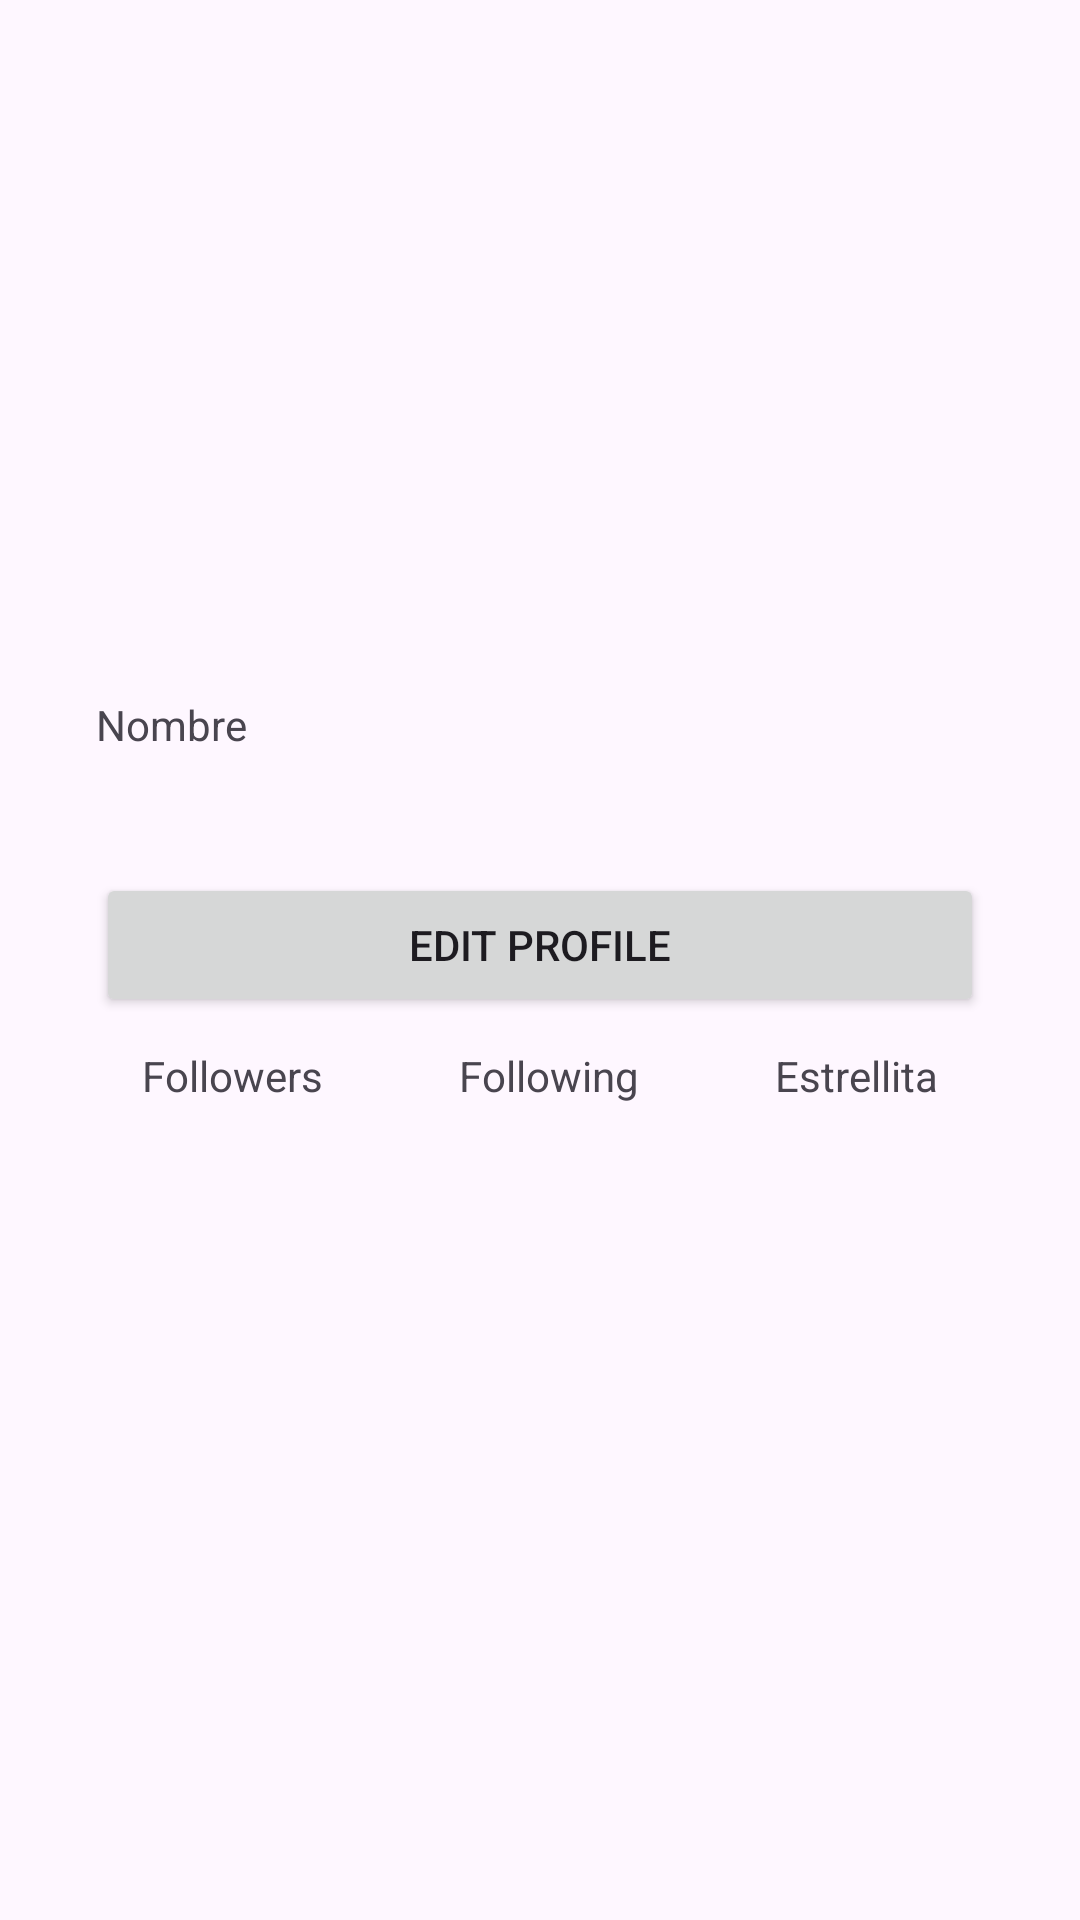

Write the Android layout XML for this screen, with the resource values it uses.
<!-- AndroidManifest.xml: application theme Theme.Dragonball -->
<!-- res/layout/constraint_layout.xml -->
<?xml version="1.0" encoding="utf-8"?>
<androidx.constraintlayout.widget.ConstraintLayout xmlns:android="http://schemas.android.com/apk/res/android"
    xmlns:app="http://schemas.android.com/apk/res-auto"
    android:layout_width="match_parent"
    android:layout_height="match_parent"
    android:padding="12dp">

    <ImageView
        android:id="@+id/imageProfile"
        android:layout_width="200dp"
        android:layout_height="200dp"
        android:contentDescription="@string/ball_dragon"
        android:src="@mipmap/ball"
        app:layout_constraintTop_toTopOf="parent"
        app:layout_constraintStart_toStartOf="parent"
        app:layout_constraintEnd_toEndOf="parent"
       />

    <TextView
        android:id="@+id/textName"
        android:layout_width="wrap_content"
        android:layout_height="wrap_content"
        android:text="@string/nombre"
        android:padding="20dp"
        app:layout_constraintTop_toBottomOf="@id/imageProfile"
        app:layout_constraintStart_toStartOf="parent"/>

    <androidx.appcompat.widget.AppCompatButton
        android:id="@+id/btnEditProfile"
        android:layout_width="0dp"
        android:layout_height="wrap_content"
        android:text="@string/edit_profile"
        android:layout_margin="20dp"
        app:layout_constraintTop_toBottomOf="@id/textName"
        app:layout_constraintStart_toStartOf="parent"
        app:layout_constraintEnd_toEndOf="parent"/>

    <TextView
        android:id="@+id/textFollowers"
        android:layout_width="wrap_content"
        android:layout_height="wrap_content"
        android:text="@string/followers"
        android:padding="10dp"
        app:layout_constraintTop_toBottomOf="@id/btnEditProfile"
        app:layout_constraintStart_toStartOf="parent"
        app:layout_constraintEnd_toStartOf="@id/textFollowing"/>

    <TextView
        android:id="@+id/textFollowing"
        android:layout_width="wrap_content"
        android:layout_height="wrap_content"
        android:text="@string/following"
        android:padding="10dp"
        app:layout_constraintTop_toBottomOf="@id/btnEditProfile"
        app:layout_constraintStart_toEndOf="@id/textFollowers"
        app:layout_constraintEnd_toStartOf="@id/textStars"/>

    <TextView
        android:id="@+id/textStars"
        android:layout_width="wrap_content"
        android:layout_height="wrap_content"
        android:text="@string/estrellita"
        android:padding="10dp"
        app:layout_constraintTop_toBottomOf="@id/btnEditProfile"
        app:layout_constraintStart_toEndOf="@id/textFollowing"
        app:layout_constraintEnd_toEndOf="parent"/>


</androidx.constraintlayout.widget.ConstraintLayout>
<!-- resources referenced by this layout -->
<resources>
  <string name="ball_dragon">ball dragon</string>
  <string name="edit_profile">Edit Profile</string>
  <string name="estrellita">Estrellita</string>
  <string name="followers">Followers</string>
  <string name="following">Following</string>
  <string name="nombre">Nombre</string>
  <style name="Theme.Dragonball" parent="Base.Theme.Dragonball" />
  <style name="Base.Theme.Dragonball" parent="Theme.Material3.DayNight.NoActionBar">
  
          
          <item name="colorPrimary">@color/blueTheme</item>
  
          
          <item name="colorOnPrimary">@android:color/white</item>
  
          
          <item name="colorSecondary">@color/primaryColor</item>
          <item name="colorOnSecondary">@android:color/white</item>
  
          
          <item name="colorTertiary">@color/primaryLightColor</item>
          <item name="colorOnTertiary">@android:color/black</item>
  
          
          <item name="colorSurface">@color/background</item>
          <item name="colorOnSurface">@color/textColor</item>
          <item name="colorOnBackground">@color/textColor</item>
  
          
          <item name="colorError">@color/errorColor</item>
          <item name="colorOnError">@android:color/white</item>
  
          <item name="android:statusBarColor">?attr/colorPrimaryDark</item>
      </style>
</resources>
